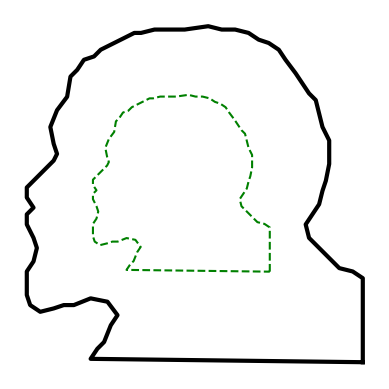

Recreate this plot in Python.
import numpy as np
import matplotlib.pyplot as plt

x = [100,100,97,93,91,87,84,83,85,87,88,89,90,90,90,88,87,86,84,82,80,
     77,75,72,69,66,62,58,54,47,42,38,34,32,28,24,22,20,17,15,13,12,9,
     7,8,9,8,6,0,0,2,0,0,2,3,2,0,0,1,4,8,11,14,19,24,27,25,23,21,19]
y = [0,25,27,28,30,34,37,41,44,47,51,54,59,64,66,70,74,78,80,83,86,90,93,
     95,96,98,99,99,100,99,99,99,98,98,96,94,93,91,90,87,85,79,75,70,65,
     62,60,58,52,49,46,44,41,37,34,30,27,20,17,15,16,17,17,19,18,14,11,6,4,1]
n = len(x)

plt.plot(x+[x[0]], y+[y[0]], 'g--')

cx = [x[i] - (x[(i-1+n)%n]+x[(i+1)%n])/2 for i in range(n)]
cy = [y[i] - (y[(i-1+n)%n]+y[(i+1)%n])/2 for i in range(n)]

for iter in range(10000):
    for i in range(n):
        x[i] = (x[(i-1+n)%n]+x[(i+1)%n])/2 + cx[i]*1.9
        y[i] = (y[(i-1+n)%n]+y[(i+1)%n])/2 + cy[i]*1.9

plt.plot(x+[x[0]], y+[y[0]], 'k-', linewidth=3)
plt.axis('off')
plt.gca().set_aspect('equal', adjustable='box')
plt.show()

